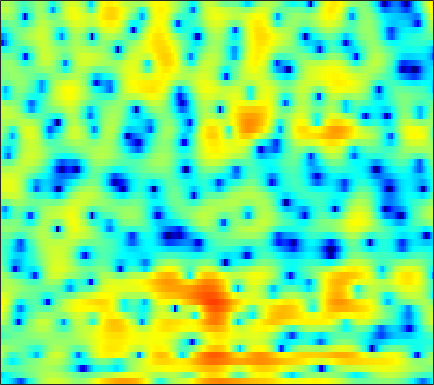

Data behind this chart, as committed beside it:
-4.7008, -5.1366, -5.7644, -6.511, -7.194, -8.3415, -9.8543, -11.313, -13.605, -15.166, -13.548, -11.192, -8.205, -5.7233, -4.1477, -2.3855, -0.94105, -0.030978, 0.99334, 1.8288, 2.5057, 2.9116, 3.3137, 3.5767
-8.019, -7.235, -6.239, -5.389, -4.853, -4.261, -3.774, -3.457, -3.07, -2.689, -2.286, -1.959, -1.479, -0.961, -0.5557, -0.01321, 0.5096, 0.8822, 1.338, 1.727, 2.042, 2.226, 2.398, 2.479
-0.9586, -1.195, -1.454, -1.646, -1.741, -1.804, -1.791, -1.729, -1.58, -1.365, -1.099, -0.8736, -0.5491, -0.2034, 0.06046, 0.4006, 0.726, 0.951, 1.217, 1.425, 1.568, 1.631, 1.647, 1.573
0.159, -1.071, -2.885, -4.763, -5.988, -6.86, -6.548, -5.787, -4.582, -3.46, -2.535, -1.978, -1.371, -0.878, -0.5561, -0.1526, 0.2507, 0.5762, 1.019, 1.451, 1.85, 2.109, 2.382, 2.548
2.861, 1.599, -0.2384, -2.071, -3.18, -3.848, -3.556, -3.011, -2.296, -1.817, -1.705, -1.903, -2.588, -3.841, -5.215, -7.641, -9.624, -8.984, -5.967, -3.013, -0.7336, 0.5767, 1.897, 2.82
2.299, 1.901, 1.399, 0.9471, 0.6514, 0.3208, 0.04782, -0.1282, -0.3728, -0.6676, -1.065, -1.445, -2.071, -2.825, -3.446, -4.163, -4.484, -4.331, -3.611, -2.533, -1.384, -0.5852, 0.3251, 1.036
-0.6721, -0.622, -0.5546, -0.4987, -0.4659, -0.4381, -0.4321, -0.4362, -0.4608, -0.4971, -0.5532, -0.6025, -0.6721, -0.7235, -0.7506, -0.7479, -0.681, -0.5845, -0.3958, -0.1522, 0.1151, 0.3161, 0.5654, 0.7759
-3.632, -2.927, -2.233, -1.756, -1.504, -1.264, -1.096, -0.9835, -0.8334, -0.6659, -0.4757, -0.3151, -0.08351, 0.1575, 0.3408, 0.5626, 0.7583, 0.8841, 1.022, 1.114, 1.151, 1.145, 1.084, 0.9697
-1.687, -1.307, -1.115, -1.22, -1.454, -1.875, -2.316, -2.558, -2.642, -2.359, -1.759, -1.184, -0.379, 0.3959, 0.9366, 1.555, 2.039, 2.31, 2.538, 2.61, 2.518, 2.336, 1.933, 1.336
3.062, 2.402, 1.295, -0.1928, -1.64, -4.186, -7.88, -12.04, -18.43, -12.3, -7.279, -4.754, -2.312, -0.5339, 0.5033, 1.591, 2.399, 2.846, 3.24, 3.412, 3.364, 3.18, 2.692, 1.916
4.811, 3.797, 2.238, 0.4322, -1.079, -3.218, -5.342, -6.685, -7.74, -7.664, -6.659, -5.642, -4.15, -2.702, -1.757, -0.7239, 0.07131, 0.5165, 0.9255, 1.169, 1.273, 1.273, 1.183, 1.032
6.397, 5.329, 3.699, 1.832, 0.2251, -2.239, -5.174, -7.733, -11.48, -13.09, -10.64, -8.304, -5.867, -4.053, -3.06, -2.16, -1.684, -1.585, -1.715, -2.04, -2.377, -2.463, -2.26, -1.683
6.827, 6.037, 4.835, 3.418, 2.182, 0.3087, -1.807, -3.484, -5.468, -6.32, -5.688, -4.748, -3.454, -2.504, -2.091, -1.917, -2.218, -2.824, -4.254, -6.75, -11.24, -18.07, -18.27, -9.338
4.404, 4.195, 3.783, 3.225, 2.743, 2.031, 1.284, 0.7557, 0.1513, -0.3071, -0.5644, -0.7044, -0.8071, -0.8829, -0.9914, -1.249, -1.682, -2.123, -2.887, -3.8, -4.675, -5.068, -5.013, -4.354
1.51, 2.002, 2.349, 2.439, 2.387, 2.162, 1.834, 1.555, 1.166, 0.7801, 0.4101, 0.1578, -0.1956, -0.4951, -0.6727, -0.8637, -1.014, -1.086, -1.147, -1.152, -1.148, -1.122, -1.024, -0.9555
1.219, 1.641, 1.901, 1.889, 1.73, 1.411, 1.026, 0.7019, 0.241, -0.2456, -0.8068, -1.236, -1.876, -2.541, -2.957, -3.234, -3.033, -2.598, -1.767, -0.8449, 0.03175, 0.5737, 1.103, 1.411
2.021, 1.579, 0.7971, -0.2191, -1.078, -2.172, -3.053, -3.488, -3.779, -3.962, -4.302, -4.815, -5.958, -8.052, -10.73, -16.78, -15.84, -10.32, -5.522, -2.406, -0.2245, 1.02, 2.229, 3.041
0.7426, -0.3822, -2.301, -4.836, -7.319, -12.15, -19.45, -18.68, -12.87, -9.658, -7.915, -7.29, -6.983, -7.128, -7.369, -7.458, -6.642, -5.41, -3.377, -1.383, 0.3195, 1.383, 2.541, 3.406
-0.6708, -1.771, -3.441, -5.337, -6.936, -8.985, -10.39, -10.68, -10.09, -9.001, -7.846, -7.012, -6.078, -5.232, -4.598, -3.738, -2.784, -2.009, -0.9278, 0.1439, 1.165, 1.84, 2.616, 3.239
-1.497, -2.262, -3.371, -4.584, -5.483, -6.597, -7.542, -8.035, -8.363, -8.207, -7.706, -7.052, -5.992, -4.85, -3.978, -2.826, -1.727, -0.9517, 0.01862, 0.8853, 1.656, 2.17, 2.745, 3.181
-2.155, -2.615, -3.431, -4.475, -5.415, -6.96, -8.834, -10.43, -12.53, -13.39, -11.91, -10.09, -7.624, -5.461, -4.078, -2.49, -1.16, -0.3086, 0.657, 1.467, 2.11, 2.506, 2.925, 3.222
-2.353, -2.366, -2.699, -3.396, -4.212, -5.672, -7.71, -9.732, -13.01, -14.94, -12.49, -9.698, -6.664, -4.329, -2.913, -1.369, -0.1509, 0.6015, 1.398, 1.997, 2.412, 2.602, 2.733, 2.773
-1.148, -0.8823, -0.8022, -1.022, -1.329, -1.869, -2.531, -3.015, -3.498, -3.645, -3.351, -2.924, -2.111, -1.198, -0.516, 0.3496, 1.102, 1.577, 2.054, 2.301, 2.321, 2.159, 1.7, 0.9988
0.6265, 0.7372, 0.776, 0.7348, 0.6724, 0.4808, 0.2667, 0.07892, -0.2015, -0.4646, -0.6174, -0.6867, -0.6519, -0.417, -0.116, 0.4223, 1.06, 1.504, 1.975, 2.206, 2.075, 1.707, 0.7219, -1.078
-0.1277, -0.3102, -0.4374, -0.3576, -0.2361, -0.106, -0.0524, -0.147, -0.4785, -1.148, -2.149, -3.075, -4.465, -5.396, -5.212, -3.851, -2.014, -0.7632, 0.5604, 1.471, 1.929, 2, 1.751, 1.149
-5.533, -7.023, -7.58, -6.147, -4.74, -3.079, -2.066, -1.699, -1.711, -2.341, -3.805, -5.5, -9.103, -14.86, -15.04, -8.871, -4.761, -2.678, -0.7037, 0.6355, 1.566, 2.022, 2.416, 2.655
-7.625, -10.37, -11.73, -8.325, -5.84, -3.418, -1.948, -1.303, -0.9638, -1.054, -1.504, -2.014, -2.69, -3.133, -3.113, -2.639, -1.846, -1.171, -0.3143, 0.4288, 0.9973, 1.351, 1.718, 2.004
-0.7719, -0.903, -0.8075, -0.4286, 0.0003755, 0.5792, 1.022, 1.225, 1.292, 1.12, 0.8199, 0.4956, 0.02371, -0.411, -0.6762, -0.8922, -0.9662, -0.9273, -0.8074, -0.6599, -0.5539, -0.5095, -0.5067, -0.5658
2.775, 2.985, 3.211, 3.374, 3.475, 3.505, 3.427, 3.27, 2.914, 2.338, 1.581, 0.8959, -0.1612, -1.303, -2.167, -3.158, -3.795, -4.007, -4.034, -3.956, -3.932, -4.099, -4.592, -5.441
4.153, 4.424, 4.653, 4.76, 4.748, 4.603, 4.301, 3.946, 3.278, 2.367, 1.108, -0.07149, -2.077, -4.725, -7.289, -11.57, -14.66, -13.34, -10.43, -8.601, -7.767, -7.708, -8.331, -9.81
4.178, 4.42, 4.633, 4.721, 4.688, 4.534, 4.209, 3.847, 3.173, 2.279, 1.081, -0.04381, -1.916, -4.276, -6.399, -9.402, -11.22, -11.01, -9.725, -8.602, -8.172, -8.194, -8.681, -9.574
3.381, 3.575, 3.759, 3.85, 3.872, 3.812, 3.653, 3.457, 3.082, 2.536, 1.841, 1.194, 0.2015, -0.9087, -1.754, -2.817, -3.71, -4.237, -4.791, -5.338, -5.949, -6.538, -7.52, -8.705
1.969, 2.04, 2.107, 2.184, 2.283, 2.429, 2.603, 2.712, 2.797, 2.749, 2.609, 2.411, 2.051, 1.571, 1.159, 0.5399, -0.1369, -0.6771, -1.461, -2.391, -3.434, -4.379, -5.878, -7.758
-0.4321, -0.8586, -1.345, -1.474, -1.26, -0.5889, 0.3203, 0.9999, 1.81, 2.473, 2.922, 3.139, 3.259, 3.207, 3.056, 2.72, 2.252, 1.807, 1.095, 0.226, -0.8193, -1.737, -3.144, -4.857
-3.956, -6.021, -9.887, -13.62, -11.71, -7.036, -3.712, -1.857, 0.01656, 1.41, 2.408, 2.953, 3.432, 3.679, 3.718, 3.607, 3.307, 2.972, 2.395, 1.707, 0.8783, 0.2069, -0.7783, -1.801
-3.882, -5.517, -7.814, -9.172, -8.739, -6.651, -4.401, -2.827, -1.045, 0.3781, 1.544, 2.21, 2.866, 3.242, 3.365, 3.318, 3.05, 2.734, 2.165, 1.498, 0.7796, 0.2422, -0.4478, -1.035
-1.207, -2.162, -3.41, -4.329, -4.682, -4.579, -3.761, -2.827, -1.344, 0.1678, 1.402, 2.159, 2.891, 3.29, 3.378, 3.21, 2.769, 2.258, 1.395, 0.339, -0.734, -1.492, -2.226, -2.613
0.9896, -0.1274, -2.07, -4.818, -7.498, -11.07, -8.728, -5.385, -1.872, 0.5519, 2.286, 3.206, 3.983, 4.33, 4.307, 3.938, 3.152, 2.261, 0.6852, -1.484, -4.21, -6.547, -9.018, -8.884
1.677, 1.099, -0.1651, -1.941, -3.584, -4.979, -4.058, -2.368, -0.05924, 1.73, 3.038, 3.679, 4.178, 4.287, 4.135, 3.619, 2.668, 1.678, -0.1801, -2.693, -6.197, -9.654, -14.18, -13.95
1.329, 1.666, 1.748, 1.619, 1.439, 1.321, 1.442, 1.639, 1.967, 2.355, 2.568, 2.615, 2.554, 2.329, 2.067, 1.555, 0.8611, 0.2271, -0.8881, -2.173, -3.776, -5.087, -6.929, -8.979
2.481, 2.732, 2.902, 2.896, 2.853, 2.676, 2.466, 2.275, 1.904, 1.427, 0.7668, 0.2226, -0.5542, -1.261, -1.65, -1.94, -1.974, -1.982, -2.009, -2.146, -2.48, -2.822, -3.42, -4.133
3.342, 3.138, 2.876, 2.617, 2.432, 2.149, 1.725, 1.307, 0.5654, -0.5799, -2.094, -3.587, -6.195, -9.219, -10.77, -9.751, -7.276, -5.673, -4.004, -2.913, -2.091, -1.645, -1.181, -0.8142
1.949, 1.268, 0.619, 0.3451, 0.2681, 0.2845, 0.2086, -0.02628, -0.5924, -1.597, -3.094, -4.694, -7.533, -11.14, -13.2, -11.81, -8.733, -6.827, -4.921, -3.381, -2.133, -1.325, -0.3391, 0.5575
-2.585, -4.957, -6.872, -5.808, -4.215, -2.454, -1.276, -0.7855, -0.6261, -0.8529, -1.51, -2.19, -3.235, -4.277, -4.897, -5.351, -5.475, -5.349, -4.954, -4.181, -3.107, -2.111, -0.7212, 0.6375
-3.887, -6.914, -9.732, -7.447, -4.972, -2.588, -1.027, -0.2876, 0.2405, 0.3473, 0.1087, -0.2419, -0.9299, -1.829, -2.647, -4.007, -5.746, -7.403, -9.79, -10.74, -8.179, -5.622, -2.694, -0.3821
-0.3789, -0.8814, -1.188, -1.059, -0.7321, -0.1552, 0.3458, 0.6335, 0.8728, 0.864, 0.6767, 0.3897, -0.1794, -0.9885, -1.788, -3.185, -5.09, -6.961, -9.955, -11.41, -8.632, -5.966, -3.073, -0.9335
-0.1199, 0.1001, 0.3368, 0.5396, 0.6737, 0.8366, 0.9187, 0.9308, 0.8561, 0.7126, 0.4846, 0.2653, -0.07853, -0.4884, -0.8387, -1.35, -1.909, -2.279, -2.593, -2.569, -2.119, -1.587, -0.7879, -0.08027
-0.4542, 0.1476, 0.667, 0.965, 1.061, 1.026, 0.8731, 0.6631, 0.2741, -0.1343, -0.524, -0.7209, -0.817, -0.7128, -0.5396, -0.253, 0.05546, 0.2672, 0.5328, 0.8039, 1.04, 1.161, 1.219, 1.1
0.05889, 0.4527, 0.8019, 0.9495, 0.9196, 0.6508, 0.1384, -0.4452, -1.51, -2.858, -4.299, -5.038, -4.899, -3.566, -2.307, -0.7311, 0.5746, 1.337, 2.11, 2.641, 2.931, 2.985, 2.833, 2.408
-0.7739, -0.7496, -0.6591, -0.5971, -0.6196, -0.8353, -1.404, -2.125, -3.582, -6.09, -10.58, -17.34, -16.46, -8.069, -4.692, -1.707, 0.3099, 1.401, 2.456, 3.116, 3.448, 3.515, 3.381, 2.992
-4.852, -4.964, -4.637, -3.983, -3.465, -2.897, -2.626, -2.656, -2.967, -3.569, -4.149, -4.322, -3.884, -2.709, -1.614, -0.1574, 1.086, 1.843, 2.585, 3.044, 3.235, 3.217, 2.998, 2.577
-16.26, -17.06, -12.06, -8.198, -6.203, -4.302, -2.979, -2.277, -1.67, -1.207, -0.8118, -0.5041, 0.008816, 0.6217, 1.133, 1.818, 2.432, 2.808, 3.146, 3.285, 3.201, 2.972, 2.443, 1.685
-11.6, -11.42, -9.472, -6.912, -5.297, -3.555, -2.25, -1.506, -0.7161, -0.08996, 0.4293, 0.8014, 1.312, 1.841, 2.247, 2.748, 3.169, 3.399, 3.572, 3.529, 3.237, 2.829, 1.993, 0.7611
-6.786, -5.835, -4.635, -3.497, -2.705, -1.877, -1.298, -1.002, -0.7395, -0.6115, -0.4348, -0.2018, 0.2509, 0.8785, 1.398, 2.082, 2.669, 2.999, 3.263, 3.285, 3.04, 2.681, 1.955, 0.8905
-3.718, -2.676, -1.655, -1.014, -0.7225, -0.6229, -0.8623, -1.267, -2.175, -3.379, -4.549, -4.976, -4.378, -2.787, -1.469, 0.09367, 1.289, 1.931, 2.441, 2.627, 2.524, 2.291, 1.825, 1.265
0.7168, 0.9882, 1.224, 1.262, 1.089, 0.6116, -0.2416, -1.202, -3.138, -6.122, -11.6, -20.66, -13.72, -6.747, -3.816, -1.232, 0.3989, 1.182, 1.731, 1.79, 1.442, 0.9565, 0.1387, -0.5857
2.845, 2.781, 2.632, 2.365, 2.046, 1.433, 0.5671, -0.2517, -1.469, -2.75, -3.847, -4.239, -3.878, -2.739, -1.693, -0.3898, 0.5929, 1.053, 1.267, 0.9197, -0.08586, -1.38, -4.099, -8.538
1.982, 1.989, 1.924, 1.692, 1.425, 0.8639, 0.1008, -0.59, -1.498, -2.332, -2.831, -2.908, -2.535, -1.774, -1.057, -0.1251, 0.653, 1.04, 1.233, 1.001, 0.258, -0.6694, -2.389, -4.307
